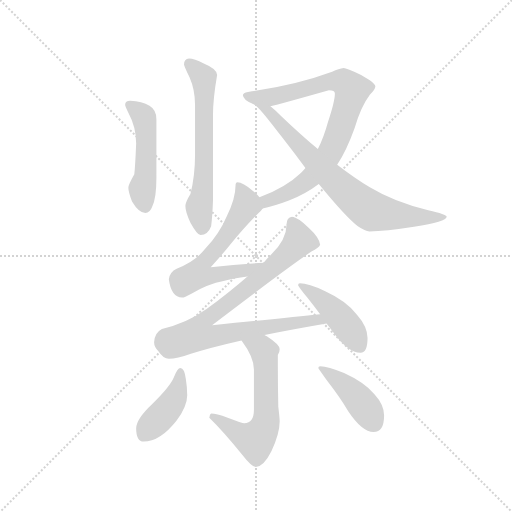
t = 0.00 s
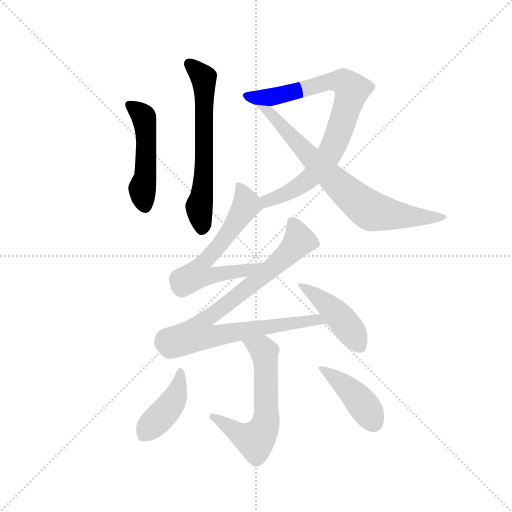
t = 1.57 s
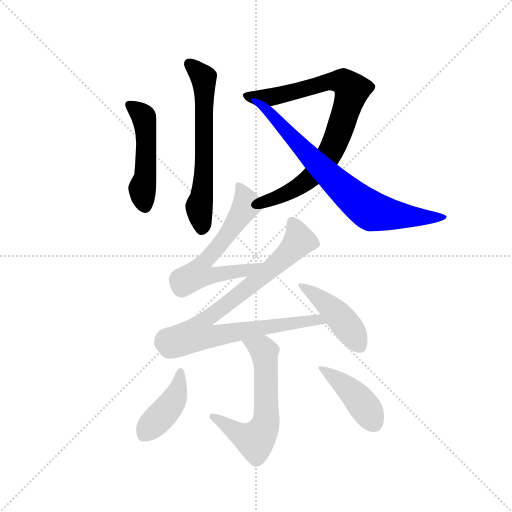
t = 3.13 s
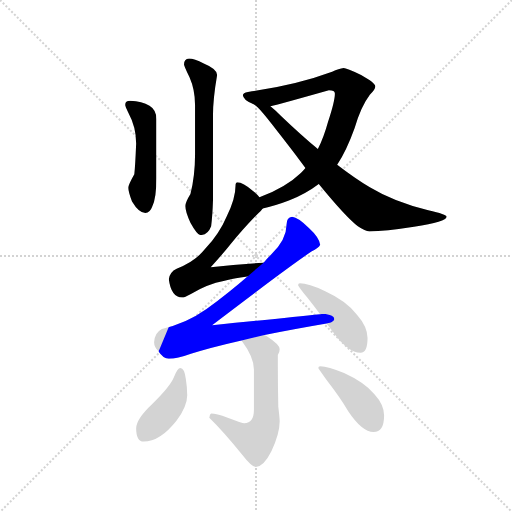
t = 4.70 s
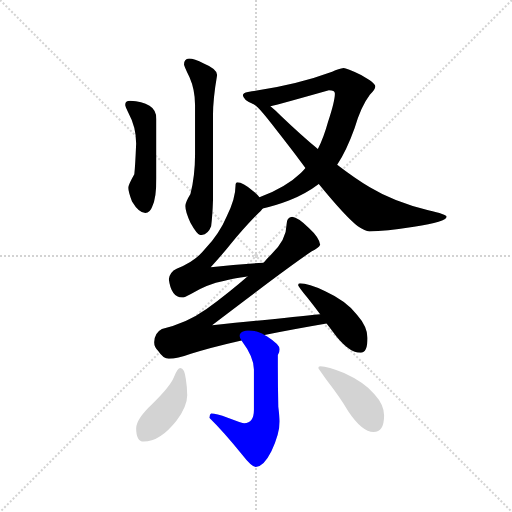
t = 6.26 s
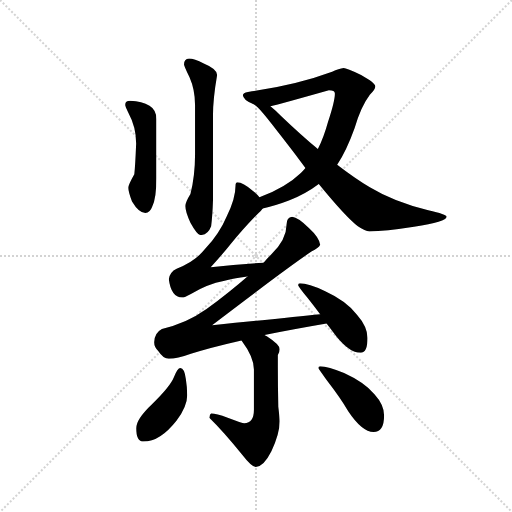
t = 7.83 s

The animated SVG that drew these frames (rendered in a browser with its animation timeline set to each time). Animation: 10 CSS @keyframes rules; one cycle of 7.83 s.

<svg version="1.1" viewBox="0 0 1024 1024" xmlns="http://www.w3.org/2000/svg">
  <g stroke="lightgray" stroke-dasharray="1,1" stroke-width="1" transform="scale(4, 4)">
    <line x1="0" y1="0" x2="256" y2="256"></line>
    <line x1="256" y1="0" x2="0" y2="256"></line>
    <line x1="128" y1="0" x2="128" y2="256"></line>
    <line x1="0" y1="128" x2="256" y2="128"></line>
  </g>
  <g transform="scale(0.92, -0.92) translate(60, -850)">
    <style type="text/css">
      
        @keyframes keyframes0 {
          from {
            stroke: blue;
            stroke-dashoffset: 631;
            stroke-width: 128;
          }
          67% {
            animation-timing-function: step-end;
            stroke: blue;
            stroke-dashoffset: 0;
            stroke-width: 128;
          }
          to {
            stroke: black;
            stroke-width: 1024;
          }
        }
        #make-me-a-hanzi-animation-0 {
          animation: keyframes0 0.7635091145833334s both;
          animation-delay: 0s;
          animation-timing-function: linear;
        }
      
        @keyframes keyframes1 {
          from {
            stroke: blue;
            stroke-dashoffset: 492;
            stroke-width: 128;
          }
          62% {
            animation-timing-function: step-end;
            stroke: blue;
            stroke-dashoffset: 0;
            stroke-width: 128;
          }
          to {
            stroke: black;
            stroke-width: 1024;
          }
        }
        #make-me-a-hanzi-animation-1 {
          animation: keyframes1 0.650390625s both;
          animation-delay: 0.7635091145833334s;
          animation-timing-function: linear;
        }
      
        @keyframes keyframes2 {
          from {
            stroke: blue;
            stroke-dashoffset: 826;
            stroke-width: 128;
          }
          73% {
            animation-timing-function: step-end;
            stroke: blue;
            stroke-dashoffset: 0;
            stroke-width: 128;
          }
          to {
            stroke: black;
            stroke-width: 1024;
          }
        }
        #make-me-a-hanzi-animation-2 {
          animation: keyframes2 0.9222005208333334s both;
          animation-delay: 1.4138997395833335s;
          animation-timing-function: linear;
        }
      
        @keyframes keyframes3 {
          from {
            stroke: blue;
            stroke-dashoffset: 751;
            stroke-width: 128;
          }
          71% {
            animation-timing-function: step-end;
            stroke: blue;
            stroke-dashoffset: 0;
            stroke-width: 128;
          }
          to {
            stroke: black;
            stroke-width: 1024;
          }
        }
        #make-me-a-hanzi-animation-3 {
          animation: keyframes3 0.8611653645833334s both;
          animation-delay: 2.336100260416667s;
          animation-timing-function: linear;
        }
      
        @keyframes keyframes4 {
          from {
            stroke: blue;
            stroke-dashoffset: 626;
            stroke-width: 128;
          }
          67% {
            animation-timing-function: step-end;
            stroke: blue;
            stroke-dashoffset: 0;
            stroke-width: 128;
          }
          to {
            stroke: black;
            stroke-width: 1024;
          }
        }
        #make-me-a-hanzi-animation-4 {
          animation: keyframes4 0.7594401041666666s both;
          animation-delay: 3.1972656250000004s;
          animation-timing-function: linear;
        }
      
        @keyframes keyframes5 {
          from {
            stroke: blue;
            stroke-dashoffset: 876;
            stroke-width: 128;
          }
          74% {
            animation-timing-function: step-end;
            stroke: blue;
            stroke-dashoffset: 0;
            stroke-width: 128;
          }
          to {
            stroke: black;
            stroke-width: 1024;
          }
        }
        #make-me-a-hanzi-animation-5 {
          animation: keyframes5 0.962890625s both;
          animation-delay: 3.956705729166667s;
          animation-timing-function: linear;
        }
      
        @keyframes keyframes6 {
          from {
            stroke: blue;
            stroke-dashoffset: 444;
            stroke-width: 128;
          }
          59% {
            animation-timing-function: step-end;
            stroke: blue;
            stroke-dashoffset: 0;
            stroke-width: 128;
          }
          to {
            stroke: black;
            stroke-width: 1024;
          }
        }
        #make-me-a-hanzi-animation-6 {
          animation: keyframes6 0.611328125s both;
          animation-delay: 4.919596354166667s;
          animation-timing-function: linear;
        }
      
        @keyframes keyframes7 {
          from {
            stroke: blue;
            stroke-dashoffset: 606;
            stroke-width: 128;
          }
          66% {
            animation-timing-function: step-end;
            stroke: blue;
            stroke-dashoffset: 0;
            stroke-width: 128;
          }
          to {
            stroke: black;
            stroke-width: 1024;
          }
        }
        #make-me-a-hanzi-animation-7 {
          animation: keyframes7 0.7431640625s both;
          animation-delay: 5.530924479166667s;
          animation-timing-function: linear;
        }
      
        @keyframes keyframes8 {
          from {
            stroke: blue;
            stroke-dashoffset: 420;
            stroke-width: 128;
          }
          58% {
            animation-timing-function: step-end;
            stroke: blue;
            stroke-dashoffset: 0;
            stroke-width: 128;
          }
          to {
            stroke: black;
            stroke-width: 1024;
          }
        }
        #make-me-a-hanzi-animation-8 {
          animation: keyframes8 0.591796875s both;
          animation-delay: 6.274088541666667s;
          animation-timing-function: linear;
        }
      
        @keyframes keyframes9 {
          from {
            stroke: blue;
            stroke-dashoffset: 424;
            stroke-width: 128;
          }
          58% {
            animation-timing-function: step-end;
            stroke: blue;
            stroke-dashoffset: 0;
            stroke-width: 128;
          }
          to {
            stroke: black;
            stroke-width: 1024;
          }
        }
        #make-me-a-hanzi-animation-9 {
          animation: keyframes9 0.5950520833333334s both;
          animation-delay: 6.865885416666667s;
          animation-timing-function: linear;
        }
      
    </style>
    
      <path d="M 351 723 Q 340 722 340 710 Q 340 707 352 682 Q 364 655 364 622 L 364 513 Q 364 468 354 428 Q 343 410 343 402 Q 343 389 354 366 Q 369 339 376 339 Q 392 339 399 358 Q 402 382 403 414 L 403 599 Q 403 635 412 687 Q 412 700 383 712 Q 362 723 351 723 Z" fill="lightgray"></path>
    
      <path d="M 223 631 Q 212 631 212 622 Q 212 620 219 605 Q 236 574 236 538 Q 234 489 232 471 Q 219 448 219 442 Q 219 433 227 412 Q 242 387 256 387 Q 266 387 271 401 Q 280 419 280 463 L 280 591 Q 280 611 265 620 Q 249 630 223 631 Z" fill="lightgray"></path>
    
      <path d="M 511 397 Q 537 402 568 414 Q 604 428 633 450 L 673 492 Q 693 522 711 572 Q 725 619 744 644 Q 756 656 756 662 Q 756 670 725 687 Q 693 702 687 702 Q 677 701 662 694 Q 584 665 479 650 Q 468 648 468 643 Q 469 633 488 625 Q 489 624 493 623 L 528 619 Q 549 624 655 654 Q 668 654 668 647 Q 668 630 653 585 Q 644 552 631 526 L 604 485 Q 600 480 594 474 Q 562 443 504 421 C 476 410 482 390 511 397 Z" fill="lightgray"></path>
    
      <path d="M 633 450 Q 691 379 718 358 Q 734 347 743 347 Q 777 347 840 357 Q 911 368 911 379 Q 911 384 871 393 Q 797 411 744 443 Q 712 462 673 492 L 631 526 Q 594 557 551 598 Q 539 610 528 619 C 505 639 471 643 493 623 L 494 622 Q 503 618 552 553 Q 580 517 604 485 L 633 450 Z" fill="lightgray"></path>
    
      <path d="M 456 454 Q 452 454 452 446 Q 452 418 433 380 Q 417 342 386 309 Q 364 281 324 266 Q 309 259 307 243 Q 312 204 336 203 Q 341 203 355 211 Q 393 233 426 239 Q 447 245 478 249 C 508 253 543 281 513 279 Q 455 275 398 269 Q 427 301 442 320 Q 467 351 501 386 Q 508 392 511 397 C 518 405 518 405 504 421 Q 500 427 490 435 Q 468 454 456 454 Z" fill="lightgray"></path>
    
      <path d="M 478 249 Q 439 215 389 178 Q 344 146 292 135 Q 276 127 275 106 Q 275 96 284 87 Q 295 70 307 70 Q 325 70 355 81 Q 395 94 465 110 L 515 122 Q 574 134 650 147 C 680 152 666 170 636 167 Q 569 160 401 143 Q 574 275 617 303 Q 633 311 636 318 Q 634 334 612 354 Q 588 378 575 379 Q 563 378 563 362 Q 563 329 529 296 Q 521 288 513 279 L 478 249 Z" fill="lightgray"></path>
    
      <path d="M 650 147 L 662 131 Q 696 83 724 83 Q 739 83 739 115 Q 739 140 716 166 Q 693 196 647 217 Q 610 234 592 234 Q 588 234 588 230 Q 588 228 608 203 Q 623 184 636 167 L 650 147 Z" fill="lightgray"></path>
    
      <path d="M 465 110 Q 492 74 492 47 L 492 -41 Q 492 -70 471 -70 Q 467 -70 435 -58 Q 410 -49 399 -49 Q 396 -50 395 -58 Q 424 -86 467 -139 Q 487 -165 496 -165 Q 513 -165 530 -131 Q 548 -93 548 -66 Q 548 -59 545 -34 Q 544 10 544 54 L 544 78 Q 548 85 548 91 Q 548 101 520 119 Q 518 120 515 122 C 490 138 448 134 465 110 Z" fill="lightgray"></path>
    
      <path d="M 332 50 Q 326 50 318 30 Q 310 10 271 -28 Q 236 -61 236 -81 Q 236 -110 252 -110 Q 288 -110 324 -64 Q 347 -33 347 -9 Q 347 7 344 26 Q 341 50 332 50 Z" fill="lightgray"></path>
    
      <path d="M 636 54 Q 632 54 632 50 Q 632 49 650 24 Q 681 -16 697 -44 Q 727 -89 752 -89 Q 775 -89 775 -53 Q 775 -30 754 -7 Q 732 19 688 39 Q 653 54 636 54 Z" fill="lightgray"></path>
    
    
      <clipPath id="make-me-a-hanzi-clip-0">
        <path d="M 351 723 Q 340 722 340 710 Q 340 707 352 682 Q 364 655 364 622 L 364 513 Q 364 468 354 428 Q 343 410 343 402 Q 343 389 354 366 Q 369 339 376 339 Q 392 339 399 358 Q 402 382 403 414 L 403 599 Q 403 635 412 687 Q 412 700 383 712 Q 362 723 351 723 Z"></path>
      </clipPath>
      <path clip-path="url(#make-me-a-hanzi-clip-0)" d="M 351 712 L 383 681 L 384 483 L 373 400 L 379 352" fill="none" id="make-me-a-hanzi-animation-0" stroke-dasharray="503 1006" stroke-linecap="round"></path>
    
      <clipPath id="make-me-a-hanzi-clip-1">
        <path d="M 223 631 Q 212 631 212 622 Q 212 620 219 605 Q 236 574 236 538 Q 234 489 232 471 Q 219 448 219 442 Q 219 433 227 412 Q 242 387 256 387 Q 266 387 271 401 Q 280 419 280 463 L 280 591 Q 280 611 265 620 Q 249 630 223 631 Z"></path>
      </clipPath>
      <path clip-path="url(#make-me-a-hanzi-clip-1)" d="M 221 622 L 249 601 L 255 584 L 257 470 L 250 430 L 255 402" fill="none" id="make-me-a-hanzi-animation-1" stroke-dasharray="364 728" stroke-linecap="round"></path>
    
      <clipPath id="make-me-a-hanzi-clip-2">
        <path d="M 511 397 Q 537 402 568 414 Q 604 428 633 450 L 673 492 Q 693 522 711 572 Q 725 619 744 644 Q 756 656 756 662 Q 756 670 725 687 Q 693 702 687 702 Q 677 701 662 694 Q 584 665 479 650 Q 468 648 468 643 Q 469 633 488 625 Q 489 624 493 623 L 528 619 Q 549 624 655 654 Q 668 654 668 647 Q 668 630 653 585 Q 644 552 631 526 L 604 485 Q 600 480 594 474 Q 562 443 504 421 C 476 410 482 390 511 397 Z"></path>
      </clipPath>
      <path clip-path="url(#make-me-a-hanzi-clip-2)" d="M 477 642 L 501 637 L 533 640 L 662 673 L 689 670 L 705 655 L 676 559 L 654 511 L 603 454 L 555 425 L 521 413 L 516 405" fill="none" id="make-me-a-hanzi-animation-2" stroke-dasharray="698 1396" stroke-linecap="round"></path>
    
      <clipPath id="make-me-a-hanzi-clip-3">
        <path d="M 633 450 Q 691 379 718 358 Q 734 347 743 347 Q 777 347 840 357 Q 911 368 911 379 Q 911 384 871 393 Q 797 411 744 443 Q 712 462 673 492 L 631 526 Q 594 557 551 598 Q 539 610 528 619 C 505 639 471 643 493 623 L 494 622 Q 503 618 552 553 Q 580 517 604 485 L 633 450 Z"></path>
      </clipPath>
      <path clip-path="url(#make-me-a-hanzi-clip-3)" d="M 503 617 L 521 610 L 663 460 L 742 394 L 850 376 L 907 379" fill="none" id="make-me-a-hanzi-animation-3" stroke-dasharray="623 1246" stroke-linecap="round"></path>
    
      <clipPath id="make-me-a-hanzi-clip-4">
        <path d="M 456 454 Q 452 454 452 446 Q 452 418 433 380 Q 417 342 386 309 Q 364 281 324 266 Q 309 259 307 243 Q 312 204 336 203 Q 341 203 355 211 Q 393 233 426 239 Q 447 245 478 249 C 508 253 543 281 513 279 Q 455 275 398 269 Q 427 301 442 320 Q 467 351 501 386 Q 508 392 511 397 C 518 405 518 405 504 421 Q 500 427 490 435 Q 468 454 456 454 Z"></path>
      </clipPath>
      <path clip-path="url(#make-me-a-hanzi-clip-4)" d="M 459 447 L 471 424 L 474 400 L 432 337 L 383 280 L 370 254 L 401 250 L 469 261 L 506 275" fill="none" id="make-me-a-hanzi-animation-4" stroke-dasharray="498 996" stroke-linecap="round"></path>
    
      <clipPath id="make-me-a-hanzi-clip-5">
        <path d="M 478 249 Q 439 215 389 178 Q 344 146 292 135 Q 276 127 275 106 Q 275 96 284 87 Q 295 70 307 70 Q 325 70 355 81 Q 395 94 465 110 L 515 122 Q 574 134 650 147 C 680 152 666 170 636 167 Q 569 160 401 143 Q 574 275 617 303 Q 633 311 636 318 Q 634 334 612 354 Q 588 378 575 379 Q 563 378 563 362 Q 563 329 529 296 Q 521 288 513 279 L 478 249 Z"></path>
      </clipPath>
      <path clip-path="url(#make-me-a-hanzi-clip-5)" d="M 576 366 L 588 342 L 584 318 L 503 243 L 392 159 L 380 148 L 370 124 L 404 119 L 632 156 L 641 148" fill="none" id="make-me-a-hanzi-animation-5" stroke-dasharray="748 1496" stroke-linecap="round"></path>
    
      <clipPath id="make-me-a-hanzi-clip-6">
        <path d="M 650 147 L 662 131 Q 696 83 724 83 Q 739 83 739 115 Q 739 140 716 166 Q 693 196 647 217 Q 610 234 592 234 Q 588 234 588 230 Q 588 228 608 203 Q 623 184 636 167 L 650 147 Z"></path>
      </clipPath>
      <path clip-path="url(#make-me-a-hanzi-clip-6)" d="M 592 230 L 666 175 L 723 98" fill="none" id="make-me-a-hanzi-animation-6" stroke-dasharray="316 632" stroke-linecap="round"></path>
    
      <clipPath id="make-me-a-hanzi-clip-7">
        <path d="M 465 110 Q 492 74 492 47 L 492 -41 Q 492 -70 471 -70 Q 467 -70 435 -58 Q 410 -49 399 -49 Q 396 -50 395 -58 Q 424 -86 467 -139 Q 487 -165 496 -165 Q 513 -165 530 -131 Q 548 -93 548 -66 Q 548 -59 545 -34 Q 544 10 544 54 L 544 78 Q 548 85 548 91 Q 548 101 520 119 Q 518 120 515 122 C 490 138 448 134 465 110 Z"></path>
      </clipPath>
      <path clip-path="url(#make-me-a-hanzi-clip-7)" d="M 473 105 L 487 103 L 514 86 L 519 -57 L 511 -87 L 492 -107 L 403 -56" fill="none" id="make-me-a-hanzi-animation-7" stroke-dasharray="478 956" stroke-linecap="round"></path>
    
      <clipPath id="make-me-a-hanzi-clip-8">
        <path d="M 332 50 Q 326 50 318 30 Q 310 10 271 -28 Q 236 -61 236 -81 Q 236 -110 252 -110 Q 288 -110 324 -64 Q 347 -33 347 -9 Q 347 7 344 26 Q 341 50 332 50 Z"></path>
      </clipPath>
      <path clip-path="url(#make-me-a-hanzi-clip-8)" d="M 332 43 L 318 -20 L 252 -95" fill="none" id="make-me-a-hanzi-animation-8" stroke-dasharray="292 584" stroke-linecap="round"></path>
    
      <clipPath id="make-me-a-hanzi-clip-9">
        <path d="M 636 54 Q 632 54 632 50 Q 632 49 650 24 Q 681 -16 697 -44 Q 727 -89 752 -89 Q 775 -89 775 -53 Q 775 -30 754 -7 Q 732 19 688 39 Q 653 54 636 54 Z"></path>
      </clipPath>
      <path clip-path="url(#make-me-a-hanzi-clip-9)" d="M 637 49 L 673 26 L 714 -12 L 753 -69" fill="none" id="make-me-a-hanzi-animation-9" stroke-dasharray="296 592" stroke-linecap="round"></path>
    
  </g>
</svg>
